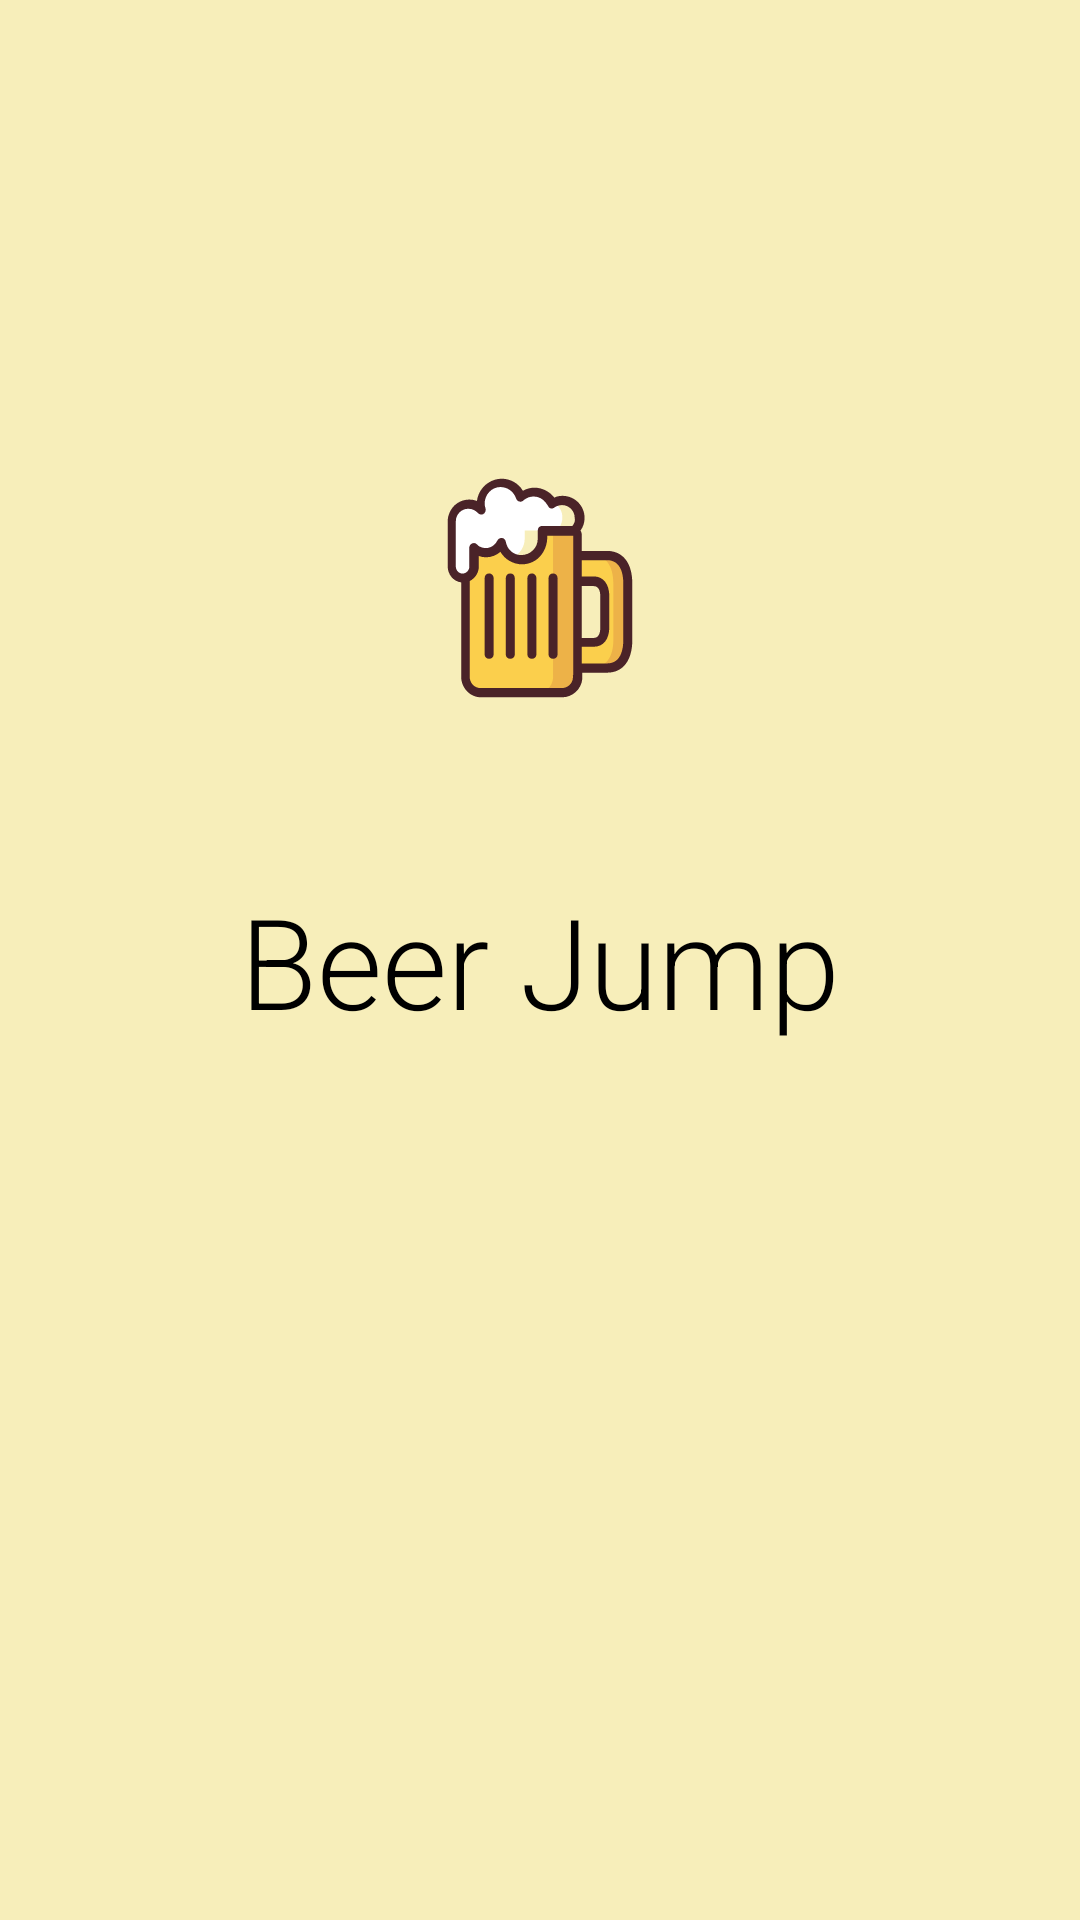

Produce the Android XML layout that renders to this screen, including the resource entries it uses.
<!-- AndroidManifest.xml: activity theme SplashTheme -->
<!-- res/layout/activity_splash.xml -->
<?xml version="1.0" encoding="utf-8"?>
<androidx.constraintlayout.widget.ConstraintLayout xmlns:android="http://schemas.android.com/apk/res/android"
    xmlns:app="http://schemas.android.com/apk/res-auto"
    xmlns:tools="http://schemas.android.com/tools"
    android:orientation="vertical"
    android:layout_width="match_parent"
    android:layout_height="match_parent"
    android:background="@color/colorBackground"
    android:id="@+id/splash">

    <ImageView
        android:id="@+id/imageView"
        android:layout_width="match_parent"
        android:layout_height="180dp"
        android:layout_marginTop="100dp"
        android:contentDescription="@string/app_name"
        android:src="@drawable/ic_launcher_foreground"
        app:layout_constraintBottom_toTopOf="@+id/textTitle"
        app:layout_constraintEnd_toEndOf="parent"
        app:layout_constraintStart_toStartOf="parent"
        app:layout_constraintTop_toTopOf="parent"
        app:layout_constraintVertical_bias="0.0" />

    <TextView
        android:id="@+id/textTitle"
        android:layout_width="match_parent"
        android:layout_height="wrap_content"
        android:fontFamily="sans-serif-light"
        android:text="@string/app_name"
        android:textAlignment="center"
        android:textSize="42sp"
        android:textColor="@color/textDark"
        app:layout_constraintBottom_toTopOf="@id/progressBar"
        app:layout_constraintEnd_toEndOf="parent"
        app:layout_constraintStart_toStartOf="parent"
        app:layout_constraintTop_toBottomOf="@+id/imageView" />

    <ProgressBar
        android:id="@+id/progressBar"
        android:layout_width="match_parent"
        android:layout_height="80dp"
        android:layout_marginTop="100dp"
        android:layout_marginBottom="100dp"
        android:indeterminateTint="@color/textDark"
        app:layout_constraintBottom_toBottomOf="parent"
        app:layout_constraintEnd_toEndOf="parent"
        app:layout_constraintStart_toStartOf="parent"
        app:layout_constraintTop_toBottomOf="@+id/textTitle" />

</androidx.constraintlayout.widget.ConstraintLayout>
<!-- resources referenced by this layout -->
<resources>
  <color name="colorBackground">#F7EEBA</color>
  <color name="textDark">@color/black</color>
  <!-- drawable ic_launcher_foreground: vector/xml drawable (drawable-v24, 8957 chars, omitted) -->
  <string name="app_name" translatable="false">Beer Jump</string>
  <style name="SplashTheme" parent="AppTheme">
          <item name="colorPrimary">@color/colorPrimarySplash</item>
          <item name="colorPrimaryDark">@color/colorPrimarySplashDark</item>
      </style>
  <color name="black">#000000</color>
  <style name="AppTheme" parent="Theme.AppCompat.Light.DarkActionBar">
          <item name="colorPrimary">@color/colorPrimary</item>
          <item name="colorPrimaryDark">@color/colorPrimaryDark</item>
          <item name="colorAccent">@color/colorAccent</item>
          <item name="windowActionBar">false</item>
          <item name="windowNoTitle">true</item>
          <item name="android:windowFullscreen">true</item>
          <item name="metaButtonBarStyle">?android:attr/buttonBarStyle</item>
          <item name="metaButtonBarButtonStyle">?android:attr/buttonBarButtonStyle</item>
          <item name="android:windowAnimationStyle">@style/AppTheme.WindowTransition</item>
      </style>
  <color name="colorPrimarySplash">#F7EEBA</color>
  <color name="colorPrimarySplashDark">#C3BA8A</color>
  <color name="colorPrimary">#a6d3fb</color>
  <color name="colorPrimaryDark">#74a2ca</color>
  <color name="colorAccent">#fbcf4c</color>
  <style name="AppTheme.WindowTransition">
          <item name="android:windowEnterAnimation">@android:anim/fade_in</item>
          <item name="android:windowExitAnimation">@android:anim/fade_out</item>
      </style>
</resources>
